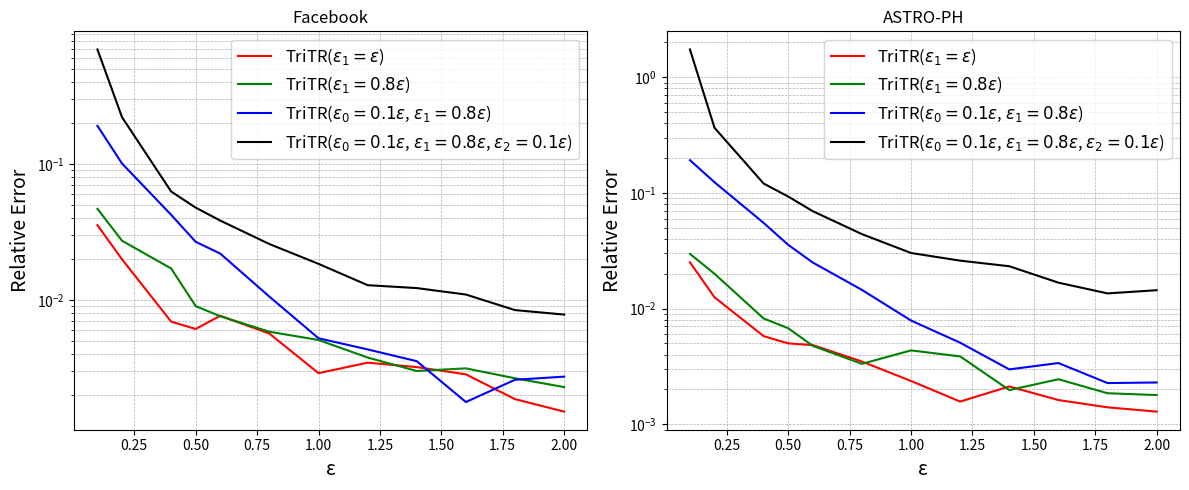

Generate this figure with matplotlib:
import matplotlib.pyplot as plt
import numpy as np


epsilon = np.array([0.1, 0.2, 0.4, 0.5, 0.6, 0.8, 1.0, 1.2, 1.4, 1.6, 1.8, 2.0])




y1 = [0.035461393367846844, 0.019935376746709844, 0.006947893726277413, 0.006134065765619888, 0.007671273782332046, 0.005674376613579965, 0.0029071194021747407, 0.00347077324956086, 0.0032216648197484874, 0.002850280876246825, 0.0018734701571314744, 0.0015172221404637968]
y2 = [0.04678285814199099, 0.027281847712531962, 0.017069351207299688, 0.009033459939584609, 0.007607093823519357, 0.0058548107751959675, 0.005092915509206319, 0.003785693491336132, 0.0030154628570543867, 0.0031521068974768654, 0.0026655072675246215, 0.00229690715354889]
y3 = [0.1903645101098522, 0.10069981501563746, 0.04228619950293982, 0.0267855825728203, 0.021948516151313404, 0.010602065960788477, 0.005242245005042876, 0.00434310429248292, 0.0035580155393680106, 0.001784283728489987, 0.0025998657254986185, 0.0027407035576486067]
y4 = [0.6925983232038646, 0.22032876377362323, 0.06270279403915402, 0.04772839568821771, 0.03835683591555538, 0.025797867439350735, 0.018452998435271782, 0.012866512550905904, 0.01224895161878983, 0.010982706168431208, 0.008443220286177593, 0.007826083157987117]


fig, axs = plt.subplots(1, 2, figsize=(12, 5))


axs[0].plot(epsilon, y1, 'r-', label=r'TriTR($\epsilon_1=\epsilon$)')
axs[0].plot(epsilon, y2, 'g-', label=r'TriTR($\epsilon_1=0.8\epsilon$)')
axs[0].plot(epsilon, y3, 'b-', label=r'TriTR($\epsilon_0=0.1\epsilon$, $\epsilon_1=0.8\epsilon$)')
axs[0].plot(epsilon, y4, 'k-', label=r'TriTR($\epsilon_0=0.1\epsilon$, $\epsilon_1=0.8\epsilon$, $\epsilon_2=0.1\epsilon$)')
axs[0].set_yscale('log')
axs[0].set_title('Facebook')
axs[0].set_xlabel('ε',fontsize=14)
axs[0].set_ylabel('Relative Error',fontsize=14)
axs[0].legend(fontsize='large')
axs[0].grid(True, which='both', linestyle='--', linewidth=0.5)








z1 = [0.025110986494670764, 0.012515841079254292, 0.0057767985111446775, 0.005002525940233685, 0.004831513079554458, 0.0034845401639657047, 0.0023659648567287543, 0.0015707226540262107, 0.0021212034240057163, 0.001617813707396263, 0.001400146458842957, 0.0012856772111420345]
z2 = [0.029728298436108642, 0.019990149681538356, 0.008213286591200882, 0.006764149696442886, 0.004759679097786938, 0.003328072347342771, 0.004349169682677744, 0.00385938501033303, 0.0019736446445091705, 0.0024495426331971053, 0.0018537436123453365, 0.0017872947312130563]
z3 = [0.19200135256192294, 0.1237060056308053, 0.055037809484523546, 0.03557984133282751, 0.02502363207516218, 0.014512835239771324, 0.007883829219503556, 0.005069013040975303, 0.0029791276737356613, 0.0033820876879448298, 0.002269696038651293, 0.0022957446271585054]
z4 = [1.7405725918150454, 0.36551218069090236, 0.12051709919072091, 0.09308597989462007, 0.06953752055211689, 0.0440487516230969, 0.03024625756283599, 0.02597101497515445, 0.023231211562288204, 0.016752889084061147, 0.01352788252972033, 0.014416624455146965]




axs[1].plot(epsilon, z1, 'r-', label=r'TriTR($\epsilon_1=\epsilon$)')
axs[1].plot(epsilon, z2, 'g-', label=r'TriTR($\epsilon_1=0.8\epsilon$)')
axs[1].plot(epsilon, z3, 'b-', label=r'TriTR($\epsilon_0=0.1\epsilon$, $\epsilon_1=0.8\epsilon$)')
axs[1].plot(epsilon, z4, 'k-', label=r'TriTR($\epsilon_0=0.1\epsilon$, $\epsilon_1=0.8\epsilon$, $\epsilon_2=0.1\epsilon$)')
axs[1].set_yscale('log')
axs[1].set_title('ASTRO-PH')
axs[1].set_xlabel('ε',fontsize=14)
axs[1].set_ylabel('Relative Error',fontsize=14)
axs[1].legend(fontsize='large')
axs[1].grid(True, which='both', linestyle='--', linewidth=0.5)








plt.tight_layout()
plt.savefig('TriTR analysis.png')
plt.show()



